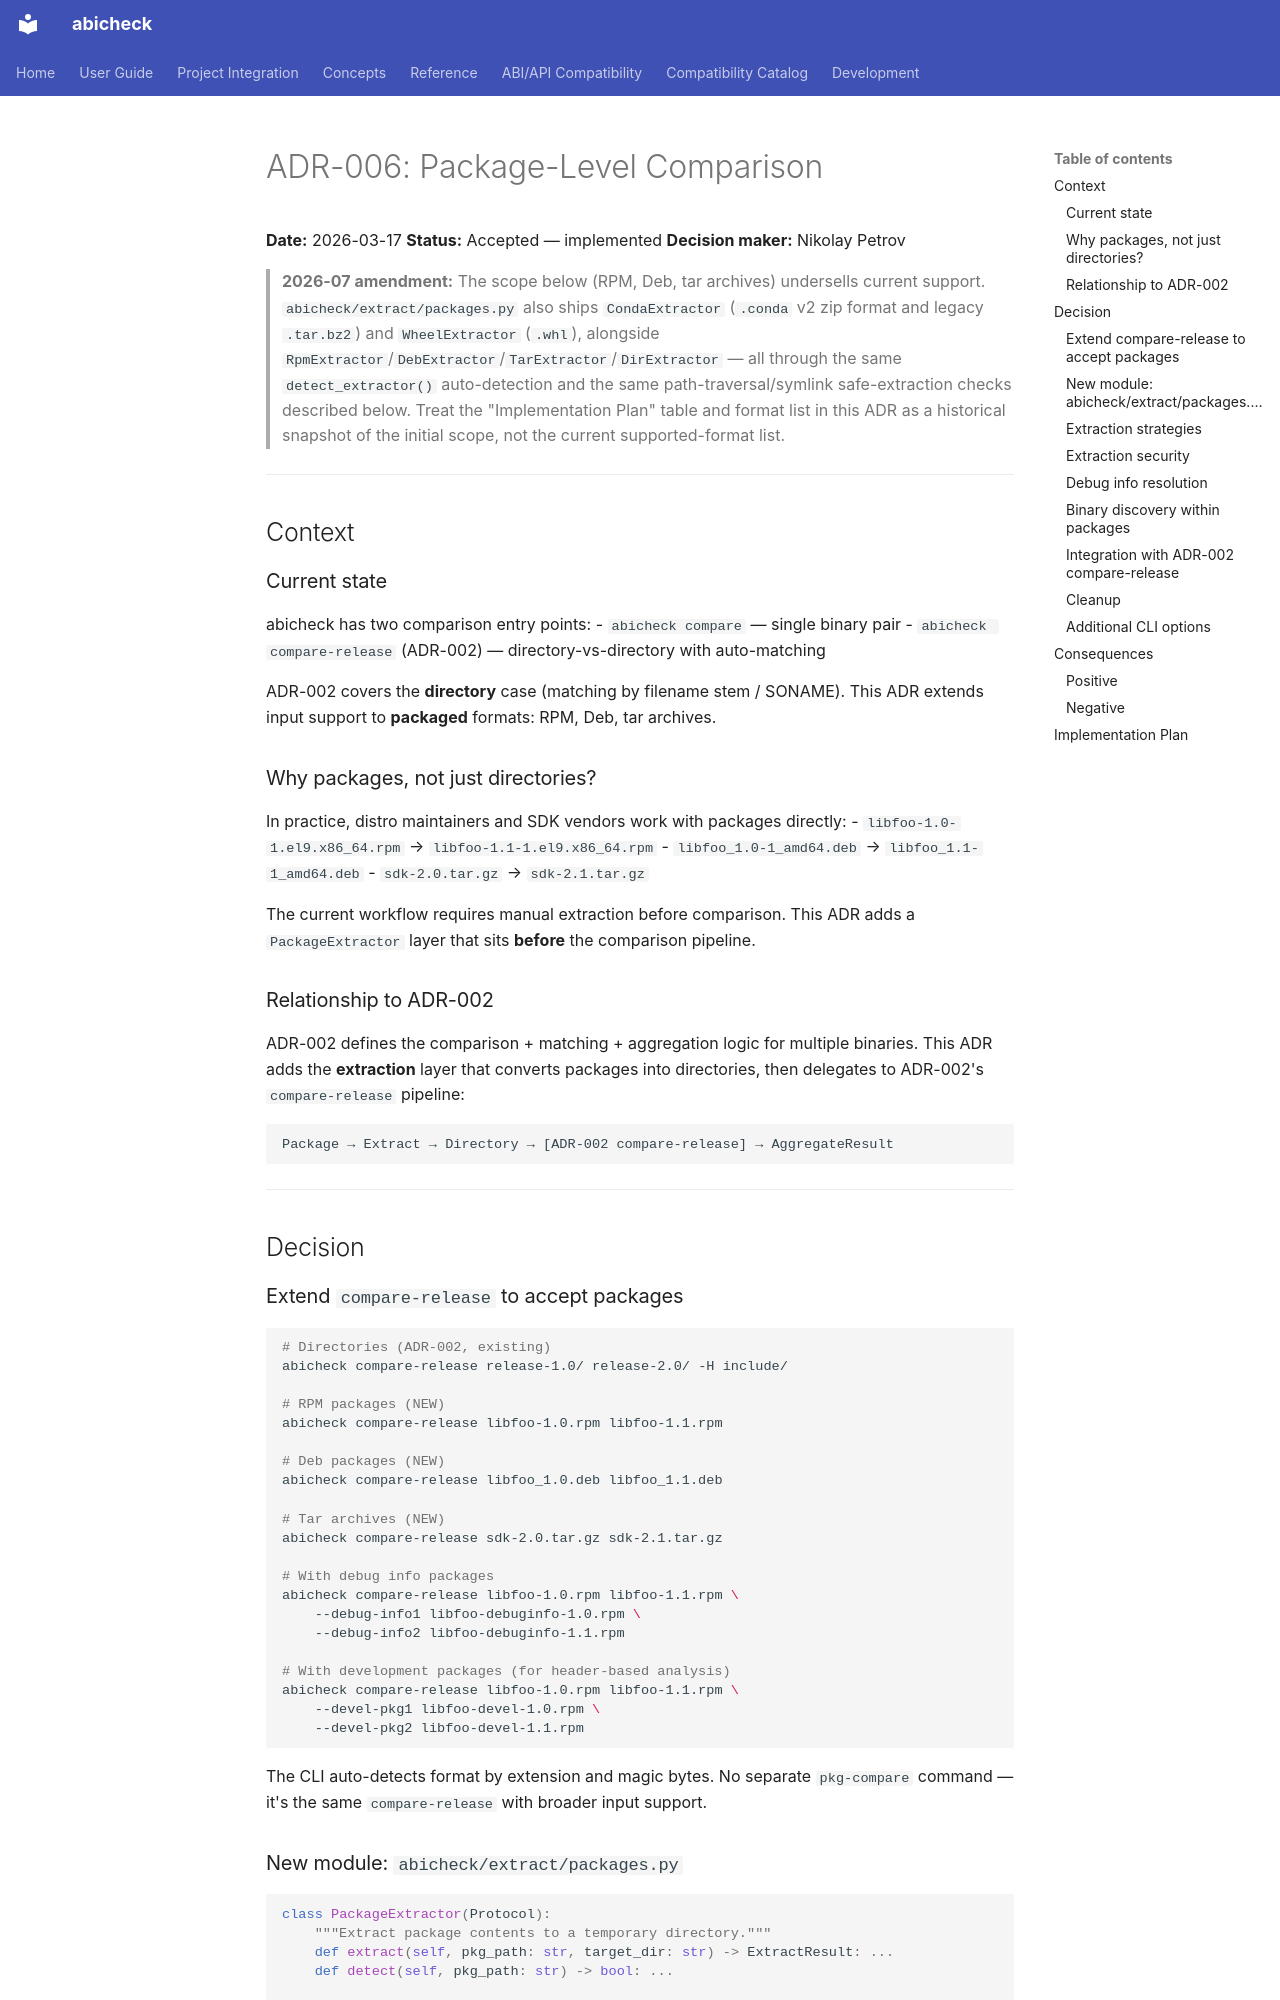

repository: abicheck/abicheck · page: contribute/adr/006-package-level-comparison/index.html · generator: mkdocs

# ADR-006: Package-Level Comparison

**Date:** 2026-03-17
**Status:** Accepted — implemented
**Decision maker:** Nikolay Petrov

> **2026-07 amendment:** The scope below (RPM, Deb, tar archives) undersells
> current support. `abicheck/extract/packages.py` also ships `CondaExtractor` (`.conda`
> v2 zip format and legacy `.tar.bz2`) and `WheelExtractor` (`.whl`), alongside
> `RpmExtractor`/`DebExtractor`/`TarExtractor`/`DirExtractor` — all through the
> same `detect_extractor()` auto-detection and the same path-traversal/symlink
> safe-extraction checks described below. Treat the "Implementation Plan" table
> and format list in this ADR as a historical snapshot of the initial scope,
> not the current supported-format list.

---

## Context

### Current state

abicheck has two comparison entry points:
- `abicheck compare` — single binary pair
- `abicheck compare-release` (ADR-002) — directory-vs-directory with auto-matching

ADR-002 covers the **directory** case (matching by filename stem / SONAME). This ADR
extends input support to **packaged** formats: RPM, Deb, tar archives.

### Why packages, not just directories?

In practice, distro maintainers and SDK vendors work with packages directly:
- `libfoo-1.0-1.el9.x86_64.rpm` → `libfoo-1.1-1.el9.x86_64.rpm`
- `libfoo_1.0-1_amd64.deb` → `libfoo_1.1-1_amd64.deb`
- `sdk-2.0.tar.gz` → `sdk-2.1.tar.gz`

The current workflow requires manual extraction before comparison. This ADR adds
a `PackageExtractor` layer that sits **before** the comparison pipeline.

### Relationship to ADR-002

ADR-002 defines the comparison + matching + aggregation logic for multiple binaries.
This ADR adds the **extraction** layer that converts packages into directories,
then delegates to ADR-002's `compare-release` pipeline:

```text
Package → Extract → Directory → [ADR-002 compare-release] → AggregateResult
```

---

## Decision

### Extend `compare-release` to accept packages

```bash
# Directories (ADR-002, existing)
abicheck compare-release release-1.0/ release-2.0/ -H include/

# RPM packages (NEW)
abicheck compare-release libfoo-1.0.rpm libfoo-1.1.rpm

# Deb packages (NEW)
abicheck compare-release libfoo_1.0.deb libfoo_1.1.deb

# Tar archives (NEW)
abicheck compare-release sdk-2.0.tar.gz sdk-2.1.tar.gz

# With debug info packages
abicheck compare-release libfoo-1.0.rpm libfoo-1.1.rpm \
    --debug-info1 libfoo-debuginfo-1.0.rpm \
    --debug-info2 libfoo-debuginfo-1.1.rpm

# With development packages (for header-based analysis)
abicheck compare-release libfoo-1.0.rpm libfoo-1.1.rpm \
    --devel-pkg1 libfoo-devel-1.0.rpm \
    --devel-pkg2 libfoo-devel-1.1.rpm
```

The CLI auto-detects format by extension and magic bytes. No separate `pkg-compare`
command — it's the same `compare-release` with broader input support.
